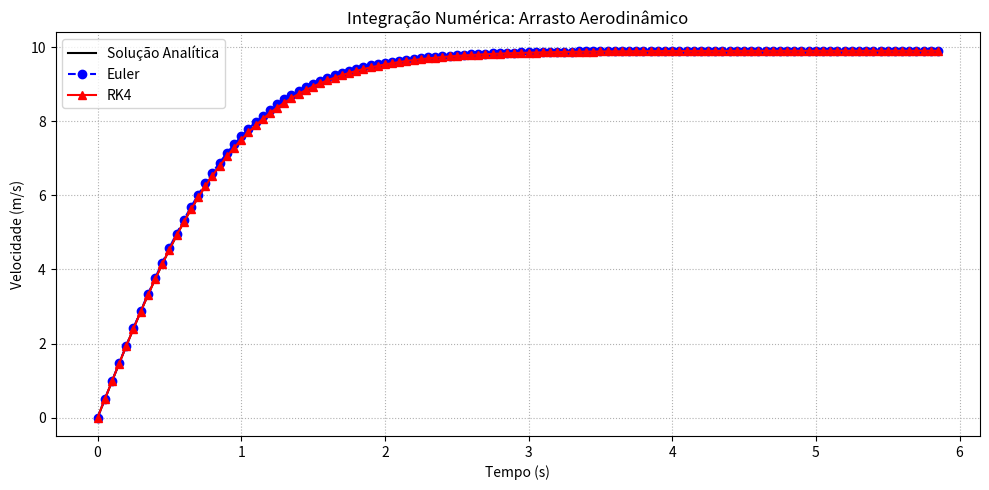
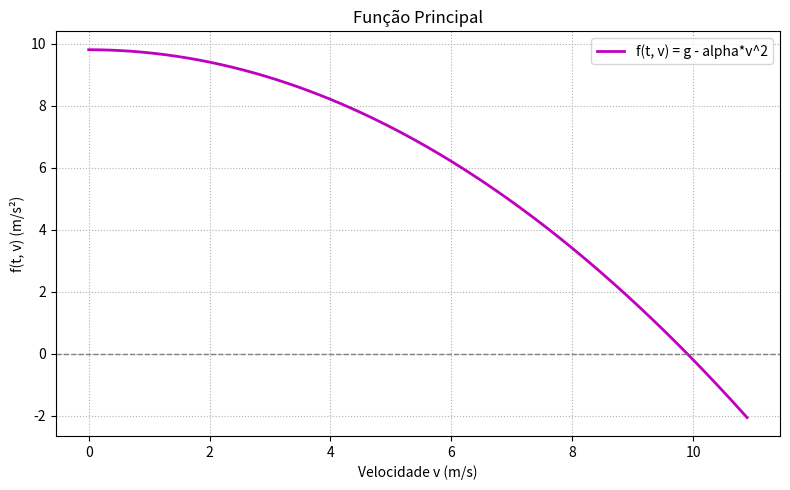

Reproduce these figures in Python, in order.
import numpy as np
import matplotlib.pyplot as plt

def f(t, v):
    g = 9.80665 # Aceleração gravitacional
    alpha = 0.1 # Coeficiente de arrasto aerodinâmico
    return g - alpha * v**2

def sol_analitica(t):
    g = 9.80665 # Aceleração gravitacional
    alpha = 0.1 # Coeficiente de arrasto aerodinâmico
    return np.sqrt(g / alpha) * np.tanh(np.sqrt(g * alpha) * t)

# Parâmetros de simulação
t0, tf = 0.0, 5.85 # Intervalo de tempo para simulação
h = 0.05 # Passo de tempo
v0 = 0.0 # Velocidade inicial (m/s)
t_vals = np.arange(t0, tf + h, h)
n_steps = len(t_vals)

# Inicialização de arrays
v_euler = np.zeros(n_steps)
v_rk4 = np.zeros(n_steps)
v_exato = sol_analitica(t_vals)

# Condições iniciais
v_euler[0] = v0
v_rk4[0] = v0

# Loop de integração numérico
for i in range(n_steps - 1):
    t_n = t_vals[i]
    
    # Método de Euler
    v_euler[i+1] = v_euler[i] + h * f(t_n, v_euler[i])
    
    # Método RK4
    k1 = f(t_n, v_rk4[i])
    k2 = f(t_n + h/2, v_rk4[i] + (h/2)*k1)
    k3 = f(t_n + h/2, v_rk4[i] + (h/2)*k2)
    k4 = f(t_n + h, v_rk4[i] + h*k3)
    
    v_rk4[i+1] = v_rk4[i] + (h/6) * (k1 + 2*k2 + 2*k3 + k4)

# Cálculo de erro absoluto
erro_euler = np.abs(v_euler - v_exato)
erro_rk4 = np.abs(v_rk4 - v_exato)

# Saída de dados no terminal
print(f"{'Tempo (s)':<10} | {'V. Exata':<10} | {'V. Euler':<10} | {'Erro Euler':<12} | {'V. RK4':<10} | {'Erro RK4'}")
print("-" * 80)
for i in range(n_steps):
    print(f"{t_vals[i]:<10.2f} | {v_exato[i]:<10.4f} | {v_euler[i]:<10.4f} | {erro_euler[i]:<12.4e} | {v_rk4[i]:<10.4f} | {erro_rk4[i]:.4e}")

# Plotagem de resultados

plt.figure(figsize=(10, 5))
t_fine = np.linspace(t0, tf, 200)
plt.plot(t_fine, sol_analitica(t_fine), 'k-', label='Solução Analítica')
plt.plot(t_vals, v_euler, 'bo--', label='Euler')
plt.plot(t_vals, v_rk4, 'r^-', label='RK4')
plt.title('Integração Numérica: Arrasto Aerodinâmico')
plt.xlabel('Tempo (s)')
plt.ylabel('Velocidade (m/s)')
plt.legend()
plt.grid(True, ls=':')
plt.tight_layout()

# Segundo plot separado da função principal f(t, v) = g - alpha*v^2
plt.figure(figsize=(8, 5))
v_plot = np.linspace(0, max(v_exato) * 1.1, 300)
f_plot = f(0, v_plot)
plt.plot(v_plot, f_plot, 'm-', linewidth=2, label='f(t, v) = g - alpha*v^2')
plt.title('Função Principal')
plt.xlabel('Velocidade v (m/s)')
plt.ylabel('f(t, v) (m/s²)')
plt.axhline(0, color='gray', linewidth=1, linestyle='--')
plt.legend()
plt.grid(True, ls=':')
plt.tight_layout()

plt.show()
